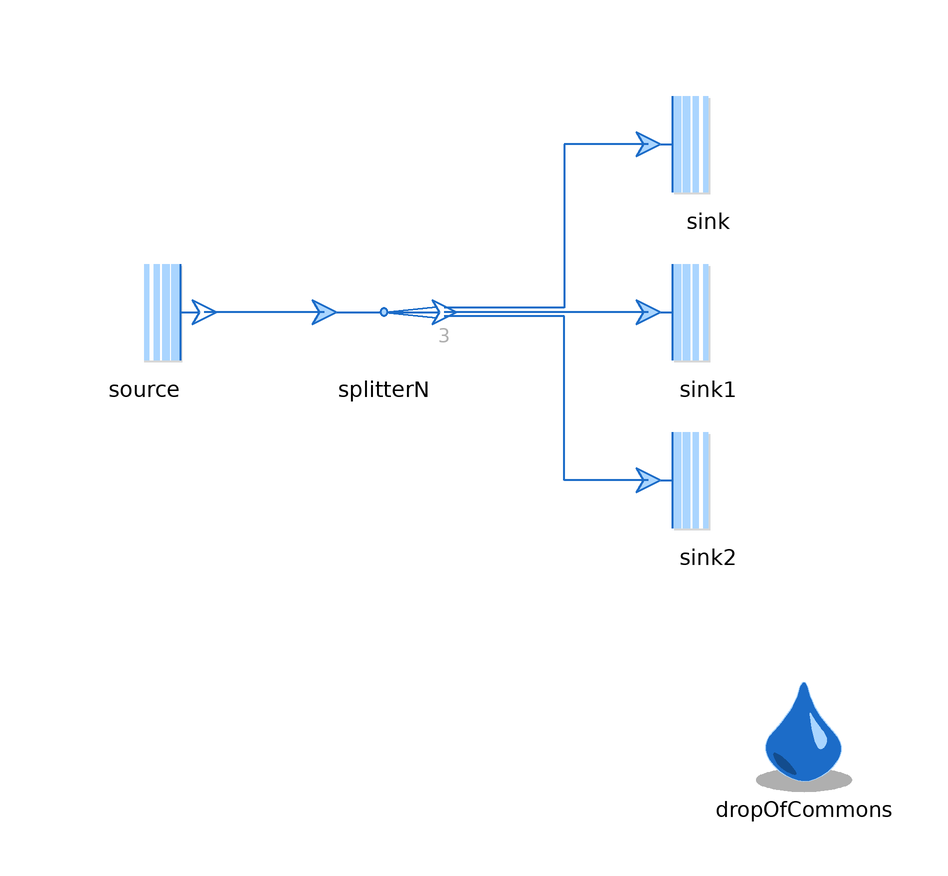

This picture is the connection diagram that the Modelica source below describes through its graphical annotations.

model TestSplitter
  extends Modelica.Icons.Example;

  replaceable package Medium = Media.myMedia.Air.SimpleAir
    constrainedby Media.myMedia.Interfaces.PartialMedium;

  inner DropOfCommons dropOfCommons
    annotation (Placement(transformation(extent={{60,-80},{80,-60}})));
  SplitterN splitterN(
    redeclare package Medium = Medium,
    N=3,
    outlets(m_flow(each start=0, each fixed=true)))
    annotation (Placement(transformation(extent={{-10,-10},{10,10}})));
  Boundaries.Source source(
    redeclare package Medium = Medium,
    p0_par=200000,
    L=0) annotation (Placement(transformation(extent={{-50,-10},{-30,10}})));
  Boundaries.Sink sink(redeclare package Medium = Medium, p0_par=100000)
    annotation (Placement(transformation(extent={{44,18},{64,38}})));
  Boundaries.Sink sink1(redeclare package Medium = Medium, p0_par=200000)
    annotation (Placement(transformation(extent={{44,-10},{64,10}})));
  Boundaries.Sink sink2(
    redeclare package Medium = Medium,
    L=0,
    p0_par=100000)
    annotation (Placement(transformation(extent={{44,-38},{64,-18}})));
equation
  connect(splitterN.inlet, source.outlet) annotation (Line(
      points={{-10,0},{-30,0}},
      color={28,108,200},
      thickness=0.5));
  connect(sink1.inlet, splitterN.outlets[2]) annotation (Line(
      points={{44,0},{10,0}},
      color={28,108,200},
      thickness=0.5));
  connect(sink.inlet, splitterN.outlets[3]) annotation (Line(
      points={{44,28},{30,28},{30,0.666667},{10,0.666667}},
      color={28,108,200},
      thickness=0.5));
  connect(sink2.inlet, splitterN.outlets[1]) annotation (Line(
      points={{44,-28},{30,-28},{30,-0.666667},{10,-0.666667}},
      color={28,108,200},
      thickness=0.5));

  annotation (Icon(coordinateSystem(preserveAspectRatio=false)), Diagram(
        coordinateSystem(preserveAspectRatio=false)),
             experiment(StopTime=1, Tolerance=1e-6, Interval=0.001),
        Documentation(info="<html>
<p>Owner: <a href=\"mailto:michael.meissner@dlr.de\">Michael Mei&szlig;ner</a></p>
</html>"));
end TestSplitter;